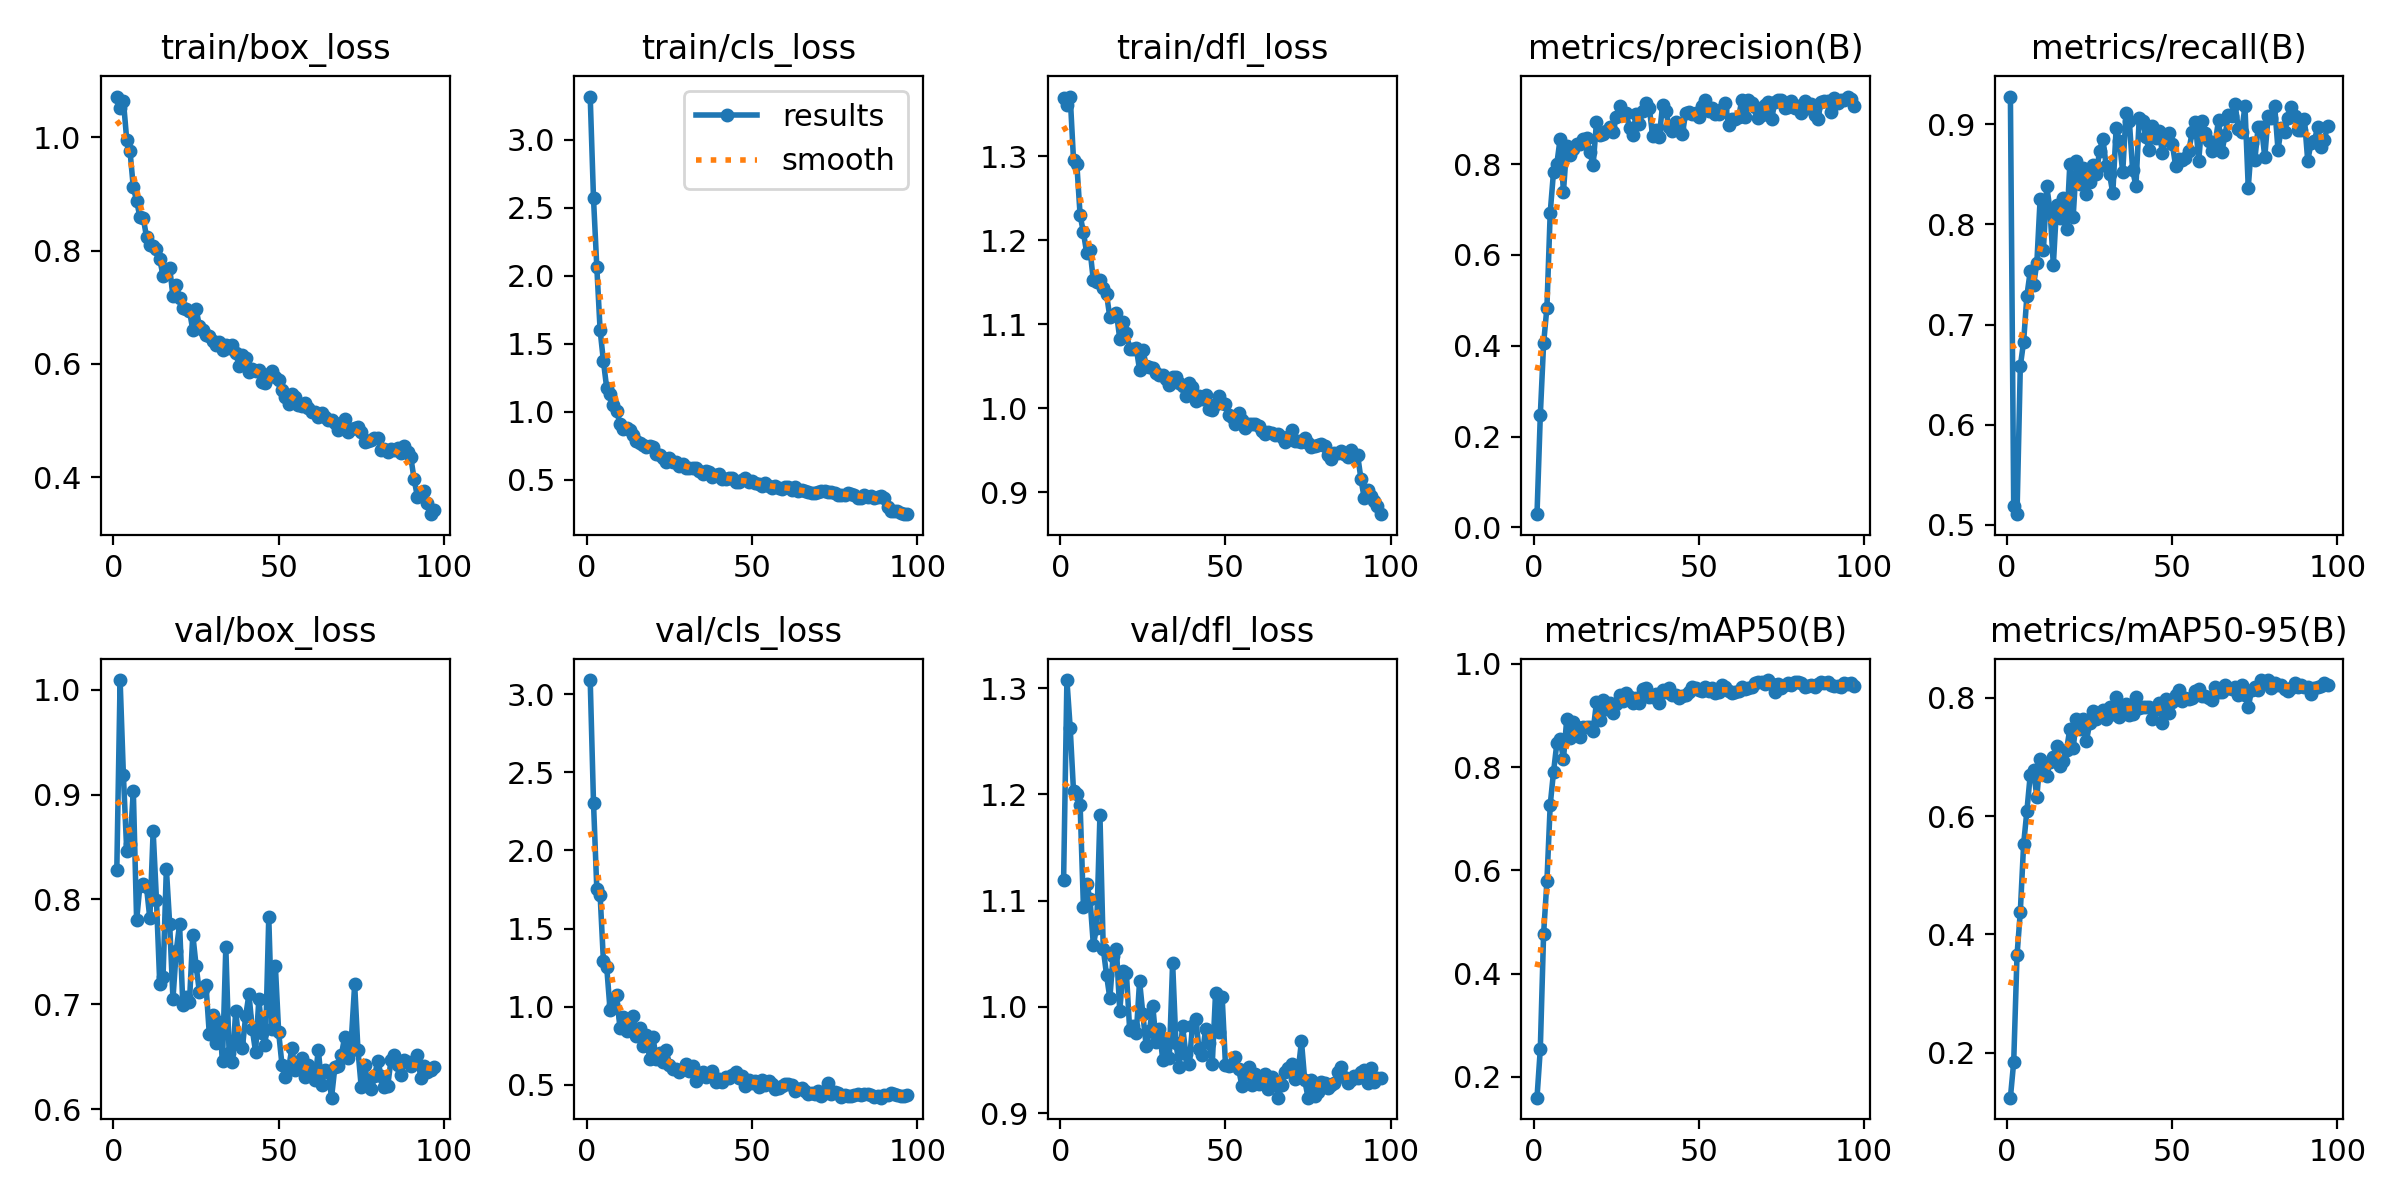

The table this chart was drawn from, first rows:
epoch, time, train/box_loss, train/cls_loss, train/dfl_loss, metrics/precision(B), metrics/recall(B), metrics/mAP50(B), metrics/mAP50-95(B), val/box_loss, val/cls_loss, val/dfl_loss, lr/pg0, lr/pg1, lr/pg2
1, 6.53, 1.072, 3.318, 1.37, 0.02924, 0.9278, 0.1593, 0.1242, 0.8283, 3.091, 1.12, 0.0002501, 0.0002501, 0.0002501
2, 12, 1.052, 2.569, 1.361, 0.2468, 0.5189, 0.2537, 0.1845, 1.009, 2.305, 1.308, 0.0005014, 0.0005014, 0.0005014
3, 17.36, 1.064, 2.064, 1.371, 0.405, 0.5107, 0.4772, 0.3644, 0.9183, 1.753, 1.262, 0.0007476, 0.0007476, 0.0007476
4, 22.7, 0.9959, 1.599, 1.296, 0.484, 0.6584, 0.5785, 0.4384, 0.8464, 1.718, 1.203, 0.0007462, 0.0007462, 0.0007462
5, 28.01, 0.9756, 1.372, 1.291, 0.6931, 0.6829, 0.7271, 0.5523, 0.853, 1.291, 1.2, 0.0007385, 0.0007385, 0.0007385
6, 33.33, 0.9115, 1.172, 1.229, 0.7828, 0.7291, 0.7904, 0.6091, 0.9035, 1.254, 1.19, 0.0007309, 0.0007309, 0.0007309
7, 38.66, 0.8879, 1.133, 1.209, 0.8001, 0.7532, 0.8459, 0.6693, 0.78, 0.982, 1.094, 0.0007233, 0.0007233, 0.0007233
8, 44.11, 0.859, 1.046, 1.184, 0.8558, 0.7393, 0.8539, 0.6772, 0.8132, 1.008, 1.115, 0.0007157, 0.0007157, 0.0007157
9, 49.41, 0.8581, 1.007, 1.188, 0.7389, 0.7612, 0.815, 0.6321, 0.8146, 1.076, 1.101, 0.0007081, 0.0007081, 0.0007081
10, 54.72, 0.8237, 0.9101, 1.152, 0.8389, 0.8258, 0.8932, 0.6966, 0.8115, 0.8654, 1.059, 0.0007005, 0.0007005, 0.0007005
11, 60.05, 0.81, 0.8754, 1.15, 0.8202, 0.7748, 0.857, 0.6793, 0.782, 0.935, 1.074, 0.0006929, 0.0006929, 0.0006929
12, 65.35, 0.8085, 0.8811, 1.153, 0.8326, 0.8383, 0.8868, 0.6675, 0.8651, 0.8458, 1.18, 0.0006853, 0.0006853, 0.0006853
13, 70.63, 0.8031, 0.8674, 1.143, 0.8431, 0.8141, 0.8786, 0.6906, 0.7998, 0.8853, 1.055, 0.0006776, 0.0006776, 0.0006776
14, 75.94, 0.7845, 0.8256, 1.136, 0.8434, 0.7595, 0.8578, 0.6992, 0.7196, 0.9422, 1.03, 0.00067, 0.00067, 0.00067
15, 81.27, 0.7557, 0.7799, 1.108, 0.855, 0.8196, 0.8783, 0.7181, 0.7264, 0.8111, 1.008, 0.0006624, 0.0006624, 0.0006624
16, 86.58, 0.7646, 0.7676, 1.111, 0.8567, 0.8063, 0.8778, 0.6842, 0.8294, 0.8632, 1.048, 0.0006548, 0.0006548, 0.0006548
17, 91.9, 0.7696, 0.7556, 1.113, 0.8256, 0.8268, 0.8773, 0.6928, 0.7769, 0.7502, 1.054, 0.0006472, 0.0006472, 0.0006472
18, 97.21, 0.7197, 0.7371, 1.082, 0.7974, 0.7952, 0.8708, 0.7117, 0.7053, 0.8199, 0.9964, 0.0006396, 0.0006396, 0.0006396
19, 102.6, 0.7396, 0.7465, 1.102, 0.8925, 0.8609, 0.9256, 0.7475, 0.7512, 0.6634, 1.034, 0.000632, 0.000632, 0.000632
20, 107.9, 0.7158, 0.7428, 1.09, 0.8634, 0.8075, 0.891, 0.7146, 0.7762, 0.8042, 1.032, 0.0006244, 0.0006244, 0.0006244
21, 113.2, 0.6993, 0.69, 1.071, 0.866, 0.8633, 0.9304, 0.7637, 0.699, 0.6661, 0.9784, 0.0006167, 0.0006167, 0.0006167
22, 118.5, 0.6965, 0.677, 1.07, 0.8716, 0.8405, 0.9118, 0.7465, 0.7073, 0.7015, 0.982, 0.0006091, 0.0006091, 0.0006091
23, 123.8, 0.694, 0.6594, 1.072, 0.8817, 0.856, 0.9243, 0.7631, 0.7026, 0.6488, 0.9751, 0.0006015, 0.0006015, 0.0006015
24, 129.1, 0.6596, 0.6261, 1.045, 0.8705, 0.8309, 0.9041, 0.7263, 0.7665, 0.7251, 1.024, 0.0005939, 0.0005939, 0.0005939
25, 134.4, 0.6977, 0.6549, 1.069, 0.9032, 0.8429, 0.9217, 0.757, 0.7368, 0.6278, 0.9931, 0.0005863, 0.0005863, 0.0005863
26, 139.7, 0.666, 0.6278, 1.051, 0.9271, 0.8596, 0.9392, 0.7781, 0.7118, 0.5993, 0.9629, 0.0005787, 0.0005787, 0.0005787
27, 145, 0.6605, 0.6268, 1.049, 0.9074, 0.8503, 0.9289, 0.7644, 0.7148, 0.6019, 0.9775, 0.0005711, 0.0005711, 0.0005711
28, 150.3, 0.651, 0.5962, 1.048, 0.9125, 0.8738, 0.9443, 0.7692, 0.7182, 0.5816, 1.001, 0.0005634, 0.0005634, 0.0005634
29, 155.5, 0.6487, 0.6146, 1.041, 0.8797, 0.8858, 0.9362, 0.7791, 0.6716, 0.5984, 0.9669, 0.0005558, 0.0005558, 0.0005558
30, 160.9, 0.6395, 0.5862, 1.04, 0.864, 0.8581, 0.9241, 0.7647, 0.6895, 0.6311, 0.9792, 0.0005482, 0.0005482, 0.0005482
31, 166.2, 0.6335, 0.5851, 1.039, 0.9106, 0.8503, 0.9342, 0.7834, 0.6629, 0.5871, 0.9504, 0.0005406, 0.0005406, 0.0005406
32, 171.7, 0.6383, 0.5859, 1.035, 0.8872, 0.8312, 0.9241, 0.7715, 0.683, 0.623, 0.9696, 0.000533, 0.000533, 0.000533
33, 177, 0.6247, 0.5827, 1.028, 0.9175, 0.8959, 0.9524, 0.8006, 0.6462, 0.5247, 0.9518, 0.0005254, 0.0005254, 0.0005254
34, 182.3, 0.6337, 0.5627, 1.037, 0.9338, 0.8835, 0.9528, 0.7671, 0.7543, 0.5609, 1.042, 0.0005178, 0.0005178, 0.0005178
35, 187.6, 0.6273, 0.542, 1.037, 0.9233, 0.8522, 0.9366, 0.7794, 0.6531, 0.5844, 0.9663, 0.0005102, 0.0005102, 0.0005102
36, 192.9, 0.6327, 0.5615, 1.029, 0.8614, 0.911, 0.9367, 0.7897, 0.6455, 0.5517, 0.9435, 0.0005025, 0.0005025, 0.0005025
37, 198.1, 0.619, 0.5578, 1.026, 0.8741, 0.9035, 0.9409, 0.7699, 0.694, 0.5697, 0.9822, 0.0004949, 0.0004949, 0.0004949
38, 203.4, 0.5971, 0.5157, 1.015, 0.8599, 0.8544, 0.9242, 0.7727, 0.6624, 0.5881, 0.9558, 0.0004873, 0.0004873, 0.0004873
39, 208.7, 0.6158, 0.5319, 1.03, 0.9291, 0.8383, 0.9499, 0.8015, 0.658, 0.5175, 0.9458, 0.0004797, 0.0004797, 0.0004797
40, 214, 0.6107, 0.5402, 1.025, 0.9167, 0.9068, 0.9466, 0.7831, 0.6885, 0.5349, 0.9819, 0.0004721, 0.0004721, 0.0004721
41, 219.3, 0.5852, 0.5036, 1.008, 0.8816, 0.9035, 0.9542, 0.7842, 0.7097, 0.518, 0.9885, 0.0004645, 0.0004645, 0.0004645
42, 224.6, 0.5911, 0.507, 1.014, 0.8734, 0.8878, 0.939, 0.7836, 0.6765, 0.5528, 0.9602, 0.0004569, 0.0004569, 0.0004569
43, 230.2, 0.5879, 0.5092, 1.011, 0.8927, 0.8739, 0.9391, 0.7841, 0.6547, 0.5407, 0.9548, 0.0004492, 0.0004492, 0.0004492
44, 236, 0.5883, 0.5076, 1.015, 0.8764, 0.8981, 0.9338, 0.7635, 0.7047, 0.5633, 0.9797, 0.0004416, 0.0004416, 0.0004416
45, 241.6, 0.5673, 0.4823, 0.9992, 0.8657, 0.8867, 0.9377, 0.7809, 0.6723, 0.5809, 0.9657, 0.000434, 0.000434, 0.000434
46, 247.3, 0.5668, 0.4808, 0.9974, 0.9124, 0.8935, 0.9391, 0.7911, 0.6611, 0.5439, 0.9461, 0.0004264, 0.0004264, 0.0004264
47, 252.9, 0.5816, 0.4954, 1.005, 0.9146, 0.8716, 0.9453, 0.7577, 0.783, 0.555, 1.014, 0.0004188, 0.0004188, 0.0004188
48, 258.6, 0.5881, 0.5103, 1.014, 0.9093, 0.8888, 0.9547, 0.7969, 0.6768, 0.4945, 0.9763, 0.0004112, 0.0004112, 0.0004112
49, 264.2, 0.5768, 0.4829, 1.007, 0.9121, 0.8914, 0.9533, 0.7743, 0.7364, 0.5312, 1.009, 0.0004036, 0.0004036, 0.0004036
50, 269.9, 0.5707, 0.4913, 1.005, 0.9045, 0.8807, 0.9504, 0.7919, 0.6732, 0.5105, 0.9453, 0.000396, 0.000396, 0.000396
51, 275.7, 0.5533, 0.4754, 0.9919, 0.9272, 0.8589, 0.9481, 0.8046, 0.6423, 0.5241, 0.9445, 0.0003883, 0.0003883, 0.0003883
52, 281.3, 0.5414, 0.4636, 0.9898, 0.9403, 0.8658, 0.9549, 0.8121, 0.631, 0.4848, 0.945, 0.0003807, 0.0003807, 0.0003807
53, 286.9, 0.5296, 0.4529, 0.9807, 0.9162, 0.8647, 0.9468, 0.7948, 0.6387, 0.5298, 0.9527, 0.0003731, 0.0003731, 0.0003731
54, 292.5, 0.5468, 0.4719, 0.9938, 0.9242, 0.8667, 0.9532, 0.7985, 0.6584, 0.4969, 0.9413, 0.0003655, 0.0003655, 0.0003655
55, 298.1, 0.5413, 0.4537, 0.9859, 0.9107, 0.8733, 0.9442, 0.797, 0.6375, 0.5249, 0.9254, 0.0003579, 0.0003579, 0.0003579
56, 304.3, 0.528, 0.4361, 0.9764, 0.9104, 0.8923, 0.9459, 0.7994, 0.6425, 0.505, 0.9369, 0.0003503, 0.0003503, 0.0003503
57, 310.7, 0.5259, 0.4546, 0.9812, 0.9203, 0.9028, 0.9594, 0.8114, 0.6493, 0.4741, 0.9433, 0.0003427, 0.0003427, 0.0003427
58, 317, 0.5301, 0.4412, 0.9814, 0.9348, 0.8635, 0.9544, 0.8151, 0.6311, 0.4801, 0.9263, 0.0003351, 0.0003351, 0.0003351
59, 323.4, 0.5223, 0.4339, 0.9812, 0.8861, 0.9037, 0.9478, 0.8027, 0.6419, 0.4957, 0.9369, 0.0003274, 0.0003274, 0.0003274
60, 329.8, 0.5155, 0.4482, 0.9792, 0.8985, 0.8919, 0.9436, 0.8024, 0.6319, 0.5064, 0.9277, 0.0003198, 0.0003198, 0.0003198
... 37 more rows
